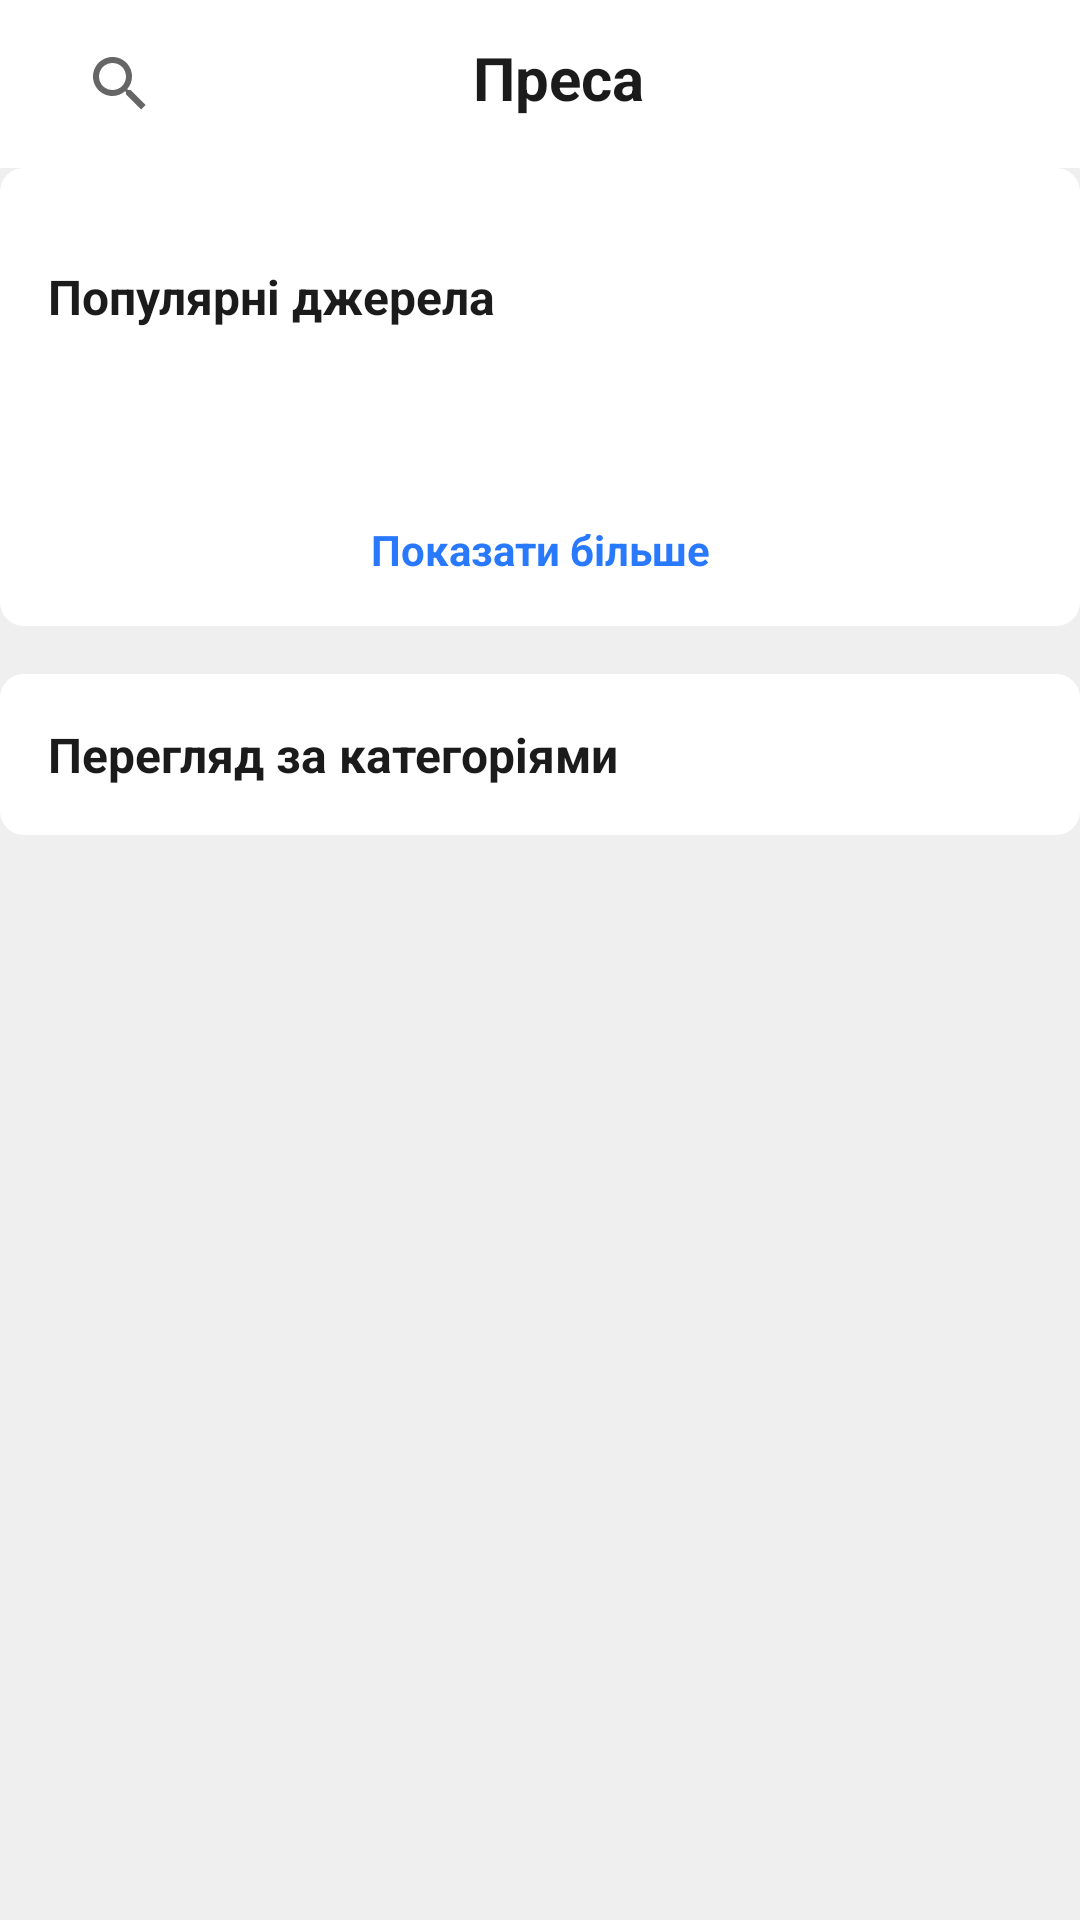

Android layout source for this screen:
<!-- AndroidManifest.xml: application theme AppTheme -->
<!-- res/layout/fragment_press.xml -->
<?xml version="1.0" encoding="utf-8"?>
<androidx.constraintlayout.widget.ConstraintLayout xmlns:android="http://schemas.android.com/apk/res/android"
    xmlns:app="http://schemas.android.com/apk/res-auto"
    xmlns:tools="http://schemas.android.com/tools"
    android:layout_width="match_parent"
    android:layout_height="match_parent"
    android:background="@color/colorPrimaryLight">

    <androidx.core.widget.NestedScrollView
        android:layout_width="match_parent"
        android:layout_height="wrap_content"
        app:layout_constraintTop_toTopOf="parent">

        <androidx.constraintlayout.widget.ConstraintLayout
            android:layout_width="match_parent"
            android:layout_height="wrap_content">

            <com.google.android.material.appbar.AppBarLayout
                android:id="@+id/appBarLayout"
                android:layout_width="match_parent"
                android:layout_height="wrap_content"
                app:layout_constraintTop_toTopOf="parent">

                <androidx.constraintlayout.widget.ConstraintLayout
                    android:layout_width="match_parent"
                    android:layout_height="wrap_content"
                    android:background="@color/colorBackground">

                    <androidx.appcompat.widget.Toolbar
                        android:id="@+id/toolbar"
                        android:layout_width="match_parent"
                        android:layout_height="wrap_content"
                        app:layout_constraintTop_toTopOf="parent" />

                    <androidx.appcompat.widget.SearchView
                        android:id="@+id/searchView"
                        android:layout_width="wrap_content"
                        android:layout_height="36dp"
                        android:layout_marginStart="@dimen/margin_padding_size_medium"
                        android:tint="@color/colorPrimary"
                        app:layout_constraintBottom_toBottomOf="parent"
                        app:layout_constraintStart_toStartOf="parent"
                        app:layout_constraintTop_toTopOf="parent" />

                    <TextView
                        android:id="@+id/tvTitle"
                        android:layout_width="wrap_content"
                        android:layout_height="36dp"
                        android:layout_marginTop="@dimen/margin_padding_size_small"
                        android:gravity="center"
                        android:text="@string/press"
                        android:textColor="@color/colorPrimaryDark"
                        android:textSize="@dimen/text_size_title"
                        android:textStyle="bold"
                        app:layout_constraintEnd_toStartOf="@id/ivProfile"
                        app:layout_constraintStart_toEndOf="@id/searchView"
                        app:layout_constraintTop_toTopOf="parent" />

                    <ImageView
                        android:id="@+id/ivProfile"
                        android:layout_width="36dp"
                        android:layout_height="36dp"
                        android:layout_marginEnd="@dimen/margin_padding_size_medium"
                        android:src="@mipmap/ic_launcher"
                        app:layout_constraintBottom_toBottomOf="parent"
                        app:layout_constraintEnd_toEndOf="parent"
                        app:layout_constraintTop_toTopOf="parent" />

                </androidx.constraintlayout.widget.ConstraintLayout>

            </com.google.android.material.appbar.AppBarLayout>

            <ImageView
                android:layout_width="match_parent"
                android:layout_height="0dp"
                android:background="@drawable/card_background"
                app:layout_constraintBottom_toBottomOf="@id/tvMore"
                app:layout_constraintTop_toBottomOf="@id/appBarLayout" />

            <TextView
                android:id="@+id/tvPopularSources"
                android:layout_width="wrap_content"
                android:layout_height="wrap_content"
                android:layout_margin="@dimen/margin_padding_size_medium"
                android:paddingTop="@dimen/margin_padding_size_medium"
                android:paddingBottom="@dimen/margin_padding_size_medium"
                android:text="@string/populars_sources"
                android:textColor="@color/colorPrimaryDark"
                android:textSize="@dimen/text_size_subhead"
                android:textStyle="bold"
                app:layout_constraintStart_toStartOf="parent"
                app:layout_constraintTop_toBottomOf="@id/appBarLayout" />

            <androidx.recyclerview.widget.RecyclerView
                android:id="@+id/rvPopularSources"
                android:layout_width="match_parent"
                android:layout_height="wrap_content"
                android:layout_marginTop="@dimen/margin_padding_size_medium"
                app:layout_constraintTop_toBottomOf="@id/tvPopularSources"
                tools:itemCount="5"
                tools:listitem="@layout/item_source" />

            <TextView
                android:id="@+id/tvMore"
                android:layout_width="wrap_content"
                android:layout_height="wrap_content"
                android:layout_margin="@dimen/margin_padding_size_medium"
                android:padding="@dimen/margin_padding_size_medium"
                android:text="@string/show_more"
                android:textColor="@color/colorAccent"
                android:textSize="@dimen/text_size_body1"
                android:textStyle="bold"
                app:layout_constraintEnd_toEndOf="parent"
                app:layout_constraintStart_toStartOf="parent"
                app:layout_constraintTop_toBottomOf="@id/rvPopularSources" />

            <ImageView
                android:layout_width="match_parent"
                android:layout_height="0dp"
                android:background="@drawable/card_background"
                app:layout_constraintBottom_toBottomOf="@id/rvCategoriesList"
                app:layout_constraintTop_toTopOf="@id/tvCategoryTitle" />

            <TextView
                android:id="@+id/tvCategoryTitle"
                android:layout_width="wrap_content"
                android:layout_height="wrap_content"
                android:layout_margin="@dimen/margin_padding_size_medium"
                android:paddingTop="@dimen/margin_padding_size_medium"
                android:paddingBottom="@dimen/margin_padding_size_medium"
                android:text="@string/browse_by_category"
                android:textColor="@color/colorPrimaryDark"
                android:textSize="@dimen/text_size_subhead"
                android:textStyle="bold"
                app:layout_constraintStart_toStartOf="parent"
                app:layout_constraintTop_toBottomOf="@id/tvMore" />

            <androidx.recyclerview.widget.RecyclerView
                android:id="@+id/rvCategoriesList"
                android:layout_width="match_parent"
                android:layout_height="wrap_content"
                app:layoutManager="androidx.recyclerview.widget.GridLayoutManager"
                app:layout_constraintTop_toBottomOf="@id/tvCategoryTitle"
                tools:listitem="@layout/item_category" />

        </androidx.constraintlayout.widget.ConstraintLayout>

    </androidx.core.widget.NestedScrollView>

</androidx.constraintlayout.widget.ConstraintLayout>
<!-- res/layout/item_source.xml (included above) -->
<?xml version="1.0" encoding="utf-8"?>
<androidx.constraintlayout.widget.ConstraintLayout xmlns:android="http://schemas.android.com/apk/res/android"
    xmlns:app="http://schemas.android.com/apk/res-auto"
    xmlns:tools="http://schemas.android.com/tools"
    android:layout_width="match_parent"
    android:layout_height="wrap_content">

    <TextView
        android:id="@+id/tvNumber"
        android:layout_width="wrap_content"
        android:layout_height="wrap_content"
        android:layout_margin="@dimen/margin_padding_size_medium"
        android:textColor="@color/colorPrimary"
        app:layout_constraintBottom_toBottomOf="parent"
        app:layout_constraintStart_toStartOf="parent"
        app:layout_constraintTop_toTopOf="parent"
        tools:text="1" />

    <ImageView
        android:id="@+id/ivSourcePhoto"
        android:layout_width="42dp"
        android:layout_height="42dp"
        android:layout_margin="@dimen/margin_padding_size_medium"
        android:src="@mipmap/ic_launcher_round"
        app:layout_constraintBottom_toBottomOf="parent"
        app:layout_constraintStart_toEndOf="@id/tvNumber"
        app:layout_constraintTop_toTopOf="parent" />

    <TextView
        android:id="@+id/tvSourceName"
        android:layout_width="wrap_content"
        android:layout_height="wrap_content"
        android:layout_marginTop="@dimen/margin_padding_size_small"
        android:textStyle="bold"
        android:textColor="@color/colorPrimaryDark"
        android:textSize="@dimen/text_size_body1"
        android:layout_marginStart="@dimen/margin_padding_size_small"
        app:layout_constraintBottom_toTopOf="@id/tvSourcePrice"
        app:layout_constraintStart_toEndOf="@id/ivSourcePhoto"
        app:layout_constraintTop_toTopOf="parent"
        tools:text="НВ (українською)" />

    <TextView
        android:id="@+id/tvSourcePrice"
        android:layout_width="wrap_content"
        android:layout_height="wrap_content"
        android:layout_marginBottom="@dimen/margin_padding_size_small"
        android:layout_marginStart="@dimen/margin_padding_size_small"
        android:text="Безкоштовно"
        android:textSize="@dimen/text_size_caption"
        android:textColor="@color/colorPrimary"
        app:layout_constraintBottom_toBottomOf="parent"
        app:layout_constraintStart_toEndOf="@id/ivSourcePhoto"
        app:layout_constraintTop_toBottomOf="@id/tvSourceName" />

    <ImageView
        android:id="@+id/ivAddToFavorite"
        android:layout_width="24dp"
        android:layout_height="24dp"
        android:layout_margin="@dimen/margin_padding_size_medium"
        android:src="@drawable/ic_star_border"
        android:tint="@color/colorPrimary"
        app:layout_constraintBottom_toBottomOf="parent"
        app:layout_constraintEnd_toEndOf="parent"
        app:layout_constraintTop_toTopOf="parent" />

    <View
        android:layout_width="match_parent"
        android:layout_height="1dp"
        android:background="@color/colorPrimaryLight"
        android:layout_marginStart="@dimen/margin_padding_size_large"
        android:layout_marginEnd="@dimen/margin_padding_size_large"
        app:layout_constraintBottom_toBottomOf="parent"/>

</androidx.constraintlayout.widget.ConstraintLayout>
<!-- res/layout/item_category.xml (included above) -->
<?xml version="1.0" encoding="utf-8"?>
<androidx.constraintlayout.widget.ConstraintLayout
    xmlns:android="http://schemas.android.com/apk/res/android"
    android:layout_width="match_parent"
    android:layout_height="wrap_content"
    xmlns:app="http://schemas.android.com/apk/res-auto"
    xmlns:tools="http://schemas.android.com/tools"
    android:layout_margin="@dimen/margin_padding_size_extra_small">

    <ImageView
        android:id="@+id/ivCategoryPhoto"
        android:layout_width="match_parent"
        android:layout_height="0dp"
        app:layout_constraintTop_toTopOf="parent"
        android:src="@drawable/ic_launcher_background"
        app:layout_constraintDimensionRatio="H,1:1"/>

    <TextView
        android:id="@+id/tvCategoryTitle"
        android:layout_width="wrap_content"
        android:layout_height="wrap_content"
        android:layout_margin="@dimen/margin_padding_size_medium"
        tools:text="Category title"
        android:textColor="@color/colorBackground"
        app:layout_constraintBottom_toBottomOf="parent"
        app:layout_constraintStart_toStartOf="parent"/>

</androidx.constraintlayout.widget.ConstraintLayout>
<!-- resources referenced by this layout -->
<resources>
  <color name="colorAccent">#2979ff</color>
  <color name="colorBackground">#ffffff</color>
  <color name="colorPrimary">#6d6d6d</color>
  <color name="colorPrimaryDark">#1b1b1b</color>
  <color name="colorPrimaryLight">#efefef</color>
  <dimen name="margin_padding_size_extra_small">4dp</dimen>
  <dimen name="margin_padding_size_large">24dp</dimen>
  <dimen name="margin_padding_size_medium">16dp</dimen>
  <dimen name="margin_padding_size_small">8dp</dimen>
  <dimen name="text_size_body1">14sp</dimen>
  <dimen name="text_size_caption">12sp</dimen>
  <dimen name="text_size_subhead">16sp</dimen>
  <dimen name="text_size_title">20sp</dimen>
  <!-- drawable card_background (drawable) -->
  <?xml version="1.0" encoding="utf-8"?>
  <selector xmlns:android="http://schemas.android.com/apk/res/android" android:enterFadeDuration="@android:integer/config_shortAnimTime" android:exitFadeDuration="@android:integer/config_longAnimTime">
      <item android:state_pressed="true">
          <shape>
              <corners android:radius="@dimen/button_corner_radius" />
              <solid android:color="@color/colorPrimaryLight" />
             </shape>
      </item>
      <item android:state_pressed="false">
          <shape>
              <corners android:radius="@dimen/button_corner_radius" />
              <solid android:color="@color/colorBackground" />
             </shape>
      </item>
      <item android:state_checked="true">
          <color android:color="@color/colorPrimaryLight" />
      </item>
  </selector>
  <string name="browse_by_category">Перегляд за категоріями</string>
  <string name="populars_sources">Популярні джерела</string>
  <string name="press">Преса</string>
  <string name="show_more">Показати більше</string>
  <style name="AppTheme" parent="Theme.MaterialComponents.Light.NoActionBar">
          <item name="colorPrimary">@color/colorPrimary</item>
          <item name="colorPrimaryDark">@color/colorBackground</item>
          <item name="colorAccent">@color/colorAccent</item>
          <item name="fontFamily">@font/montserrat_regular</item>
      </style>
  <dimen name="button_corner_radius">8dp</dimen>
</resources>
